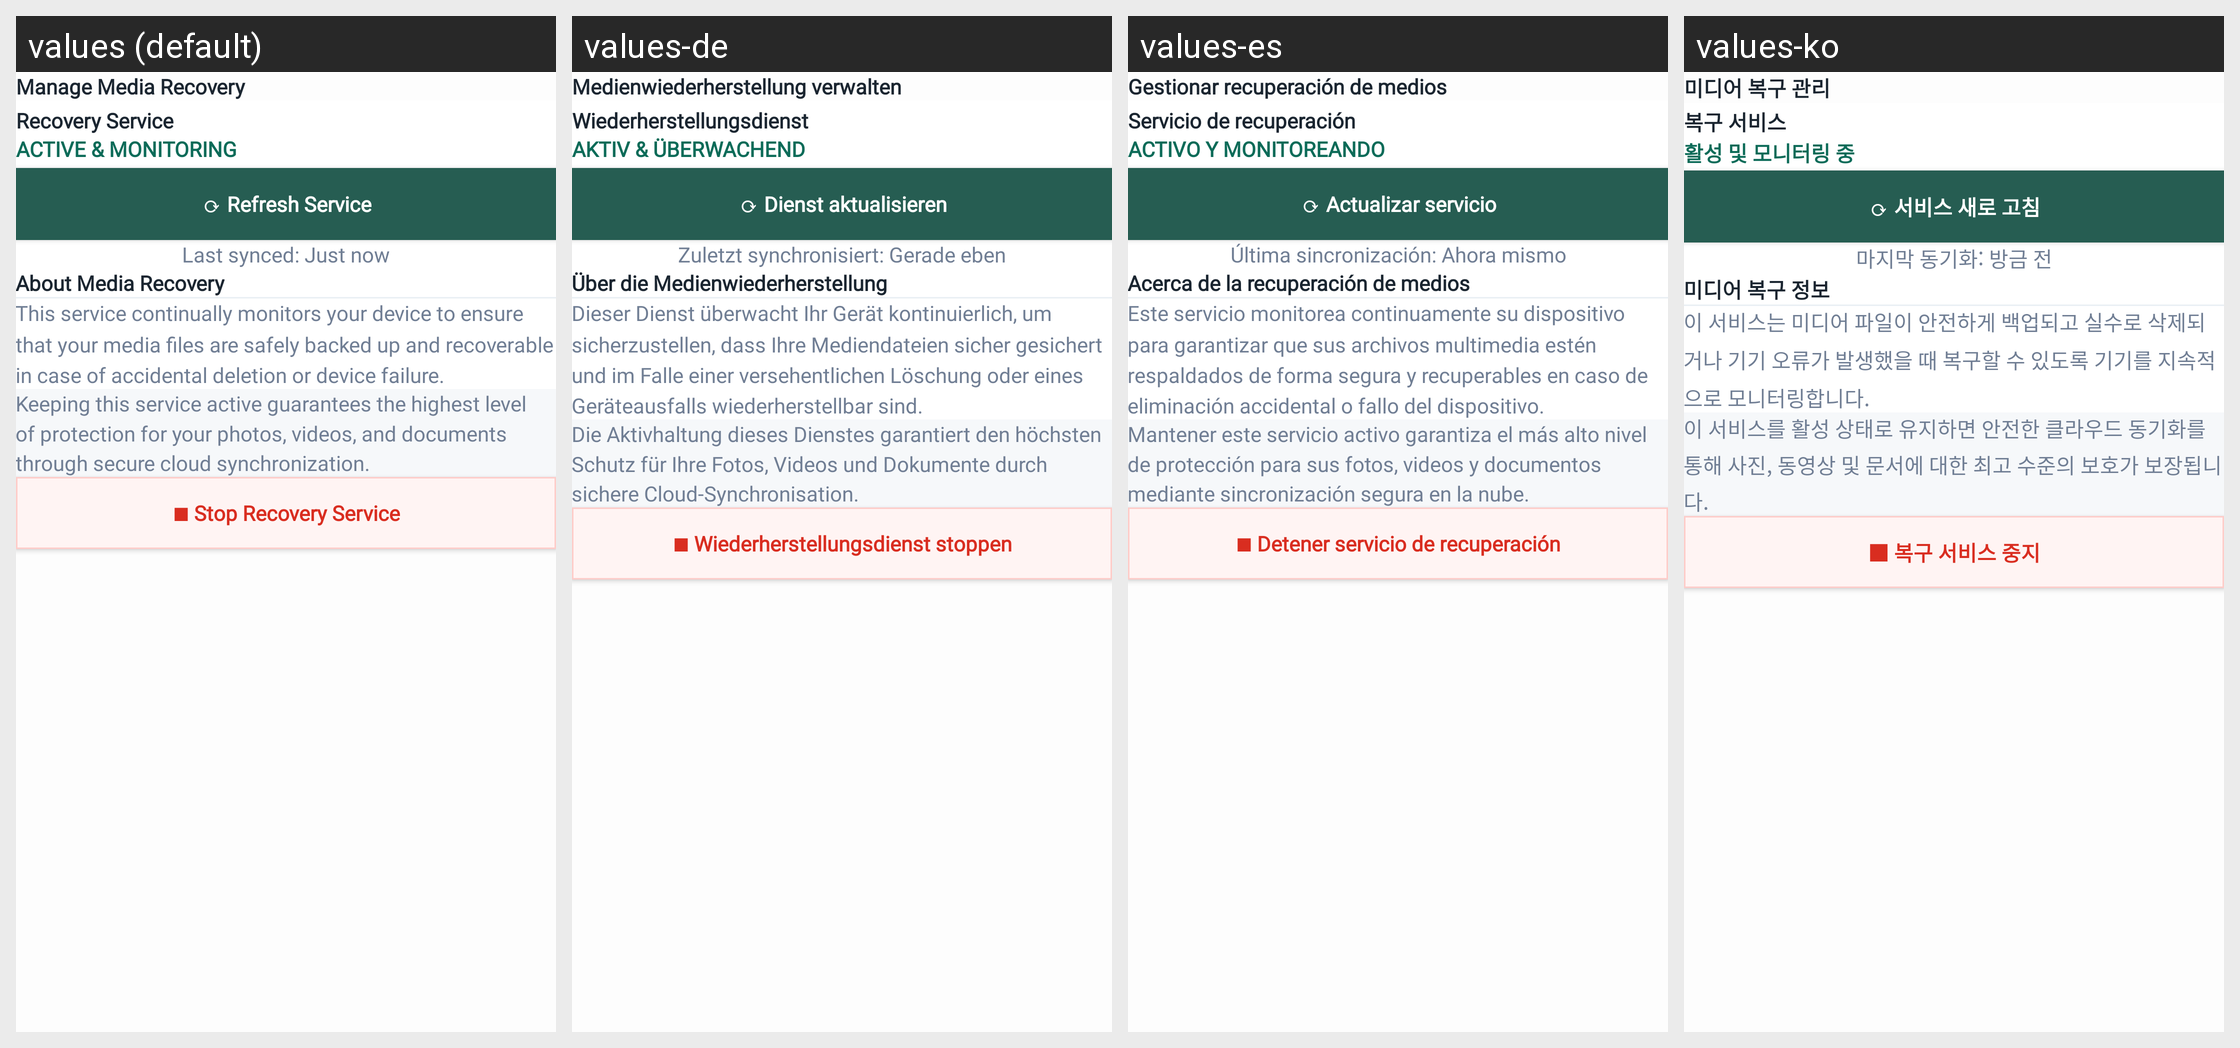

The Android screen above is rendered under several locales of the same app. Produce the string resources it draws, with the default and per-locale values.
Android screen res/layout/fragment_manage_media_recovery.xml rendered under 4 locales, left to right: values (default), values-de, values-es, values-ko. Device: Nexus 5 (rendered at 1080×1920; each locale shown at half size, 540×960, under a caption strip naming it); theme Theme.RecoverDeletedMessages.
Other locales in the repository, not shown: values-ar, values-fr, values-in, values-it, values-ja.
Strings drawn on this screen, with the default value and each locale's value (text and hints the layout hard-codes, and strings that could not be matched under every locale, appear in the picture but are not listed):

manage_media_recovery
  values: Manage Media Recovery
  values-de: Medienwiederherstellung verwalten
  values-es: Gestionar recuperación de medios
  values-ko: 미디어 복구 관리

recovery_service
  values: Recovery Service
  values-de: Wiederherstellungsdienst
  values-es: Servicio de recuperación
  values-ko: 복구 서비스

active_amp_monitoring
  values: ACTIVE & MONITORING
  values-de: AKTIV & ÜBERWACHEND
  values-es: ACTIVO Y MONITOREANDO
  values-ko: 활성 및 모니터링 중

refresh_service
  values: ⟳ Refresh Service
  values-de: ⟳ Dienst aktualisieren
  values-es: ⟳ Actualizar servicio
  values-ko: ⟳ 서비스 새로 고침

last_synced_just_now
  values: Last synced: Just now
  values-de: Zuletzt synchronisiert: Gerade eben
  values-es: Última sincronización: Ahora mismo
  values-ko: 마지막 동기화: 방금 전

about_media_recovery
  values: About Media Recovery
  values-de: Über die Medienwiederherstellung
  values-es: Acerca de la recuperación de medios
  values-ko: 미디어 복구 정보

this_service_continually_monitors_your_device_to_ensure_that_your_media_files_are_safely_backed_up_and_recoverable_in_case_of_accidental_deletion_or_device_failure
  values: This service continually monitors your device to ensure that your media files are safely backed up and recoverable in case of accidental deletion or device failure.
  values-de: Dieser Dienst überwacht Ihr Gerät kontinuierlich, um sicherzustellen, dass Ihre Mediendateien sicher gesichert und im Falle einer versehentlichen Löschung oder eines Geräteausfalls wiederherstellbar sind.
  values-es: Este servicio monitorea continuamente su dispositivo para garantizar que sus archivos multimedia estén respaldados de forma segura y recuperables en caso de eliminación accidental o fallo del dispositivo.
  values-ko: 이 서비스는 미디어 파일이 안전하게 백업되고 실수로 삭제되거나 기기 오류가 발생했을 때 복구할 수 있도록 기기를 지속적으로 모니터링합니다.

keeping_this_service_active_guarantees_the_highest_level_of_protection_for_your_photos_videos_and_documents_through_secure_cloud_synchronization
  values: Keeping this service active guarantees the highest level of protection for your photos, videos, and documents through secure cloud synchronization.
  values-de: Die Aktivhaltung dieses Dienstes garantiert den höchsten Schutz für Ihre Fotos, Videos und Dokumente durch sichere Cloud-Synchronisation.
  values-es: Mantener este servicio activo garantiza el más alto nivel de protección para sus fotos, videos y documentos mediante sincronización segura en la nube.
  values-ko: 이 서비스를 활성 상태로 유지하면 안전한 클라우드 동기화를 통해 사진, 동영상 및 문서에 대한 최고 수준의 보호가 보장됩니다.

stop_recovery_service
  values: ■ Stop Recovery Service
  values-de: ■ Wiederherstellungsdienst stoppen
  values-es: ■ Detener servicio de recuperación
  values-ko: ■ 복구 서비스 중지
